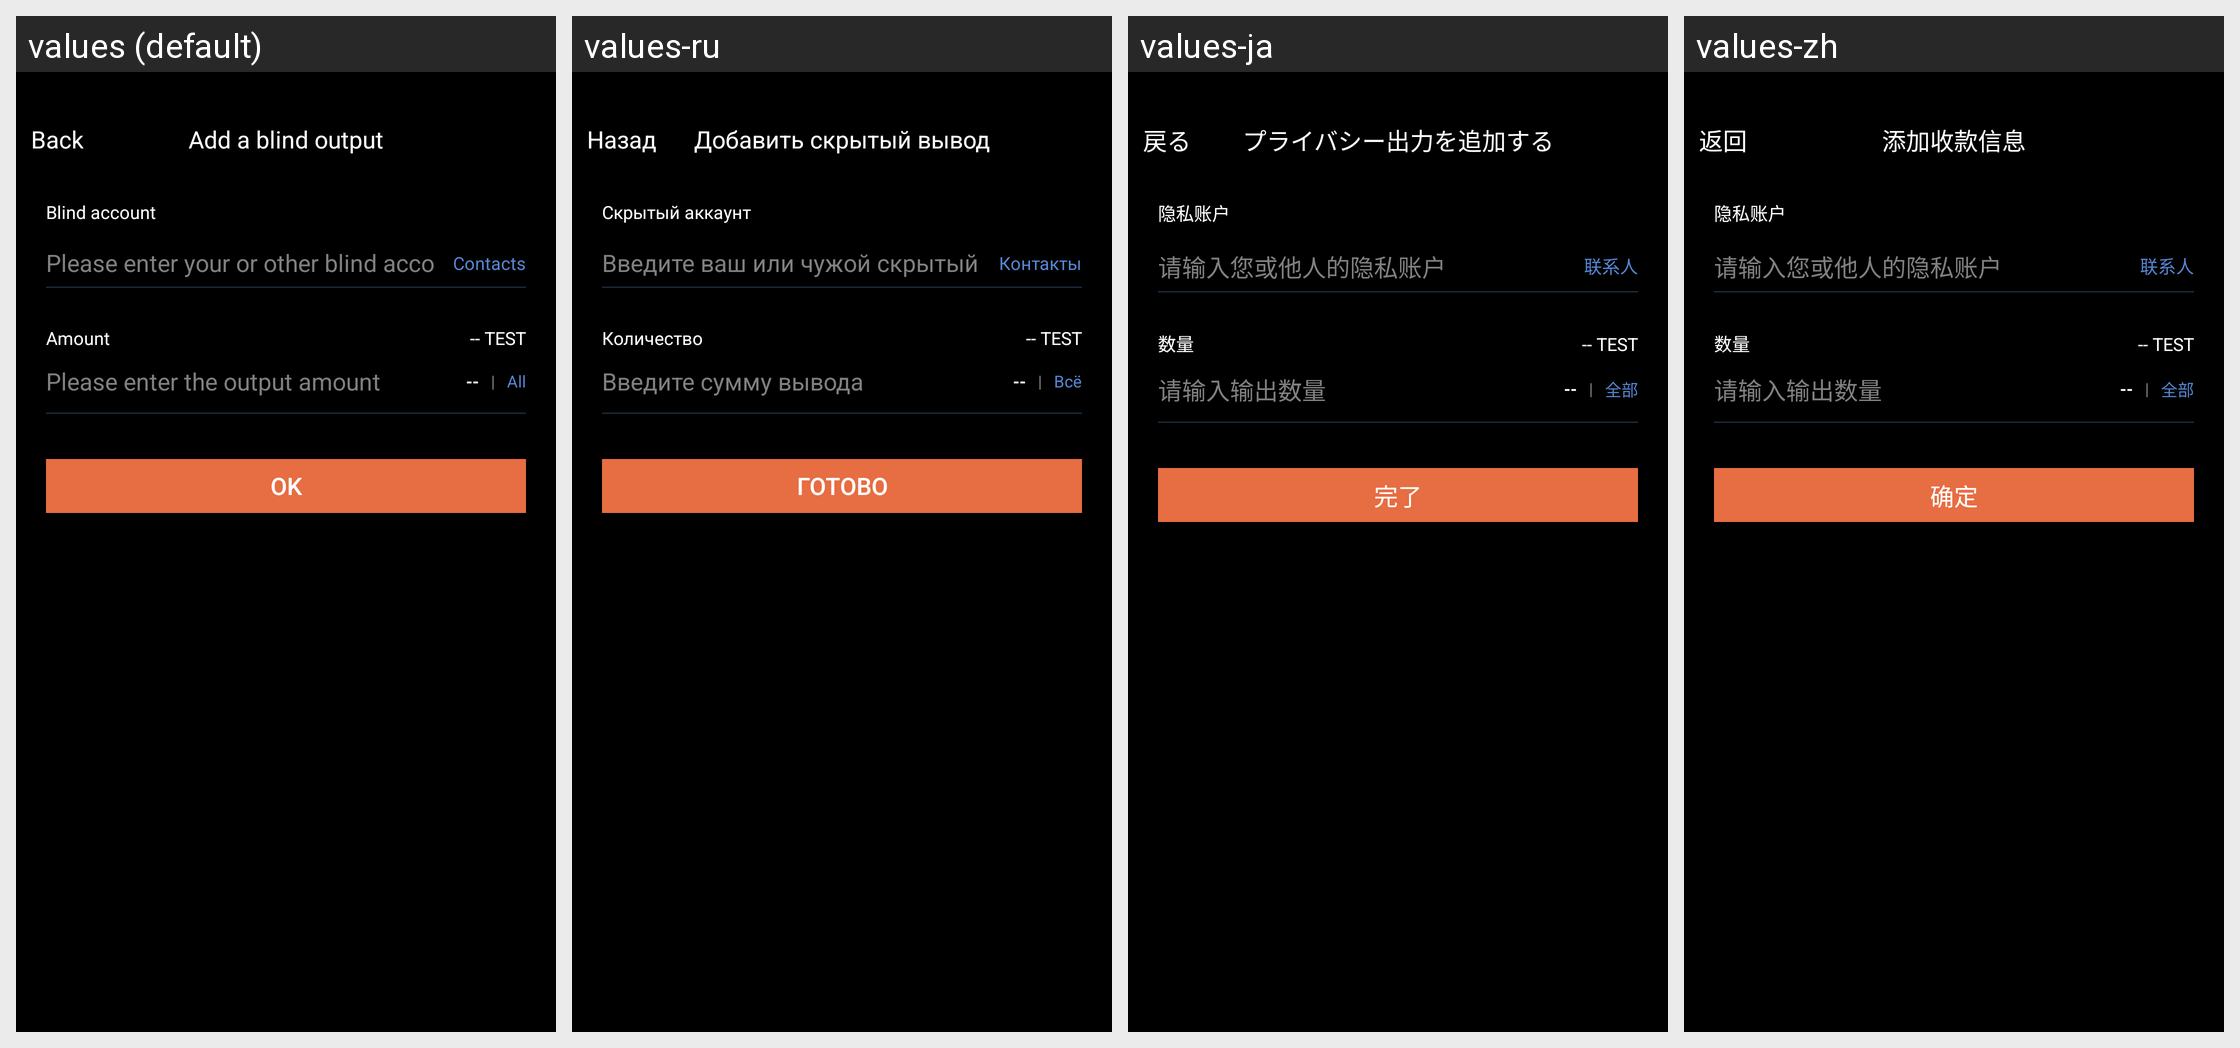

The Android screen above is rendered under several locales of the same app. Produce the string resources it draws, with the default and per-locale values.
Android screen res/layout/activity_blind_output_add_one.xml rendered under 4 locales, left to right: values (default), values-ru, values-ja, values-zh. Device: Nexus 5 (rendered at 1080×1920; each locale shown at half size, 540×960, under a caption strip naming it); theme AppTheme.
Strings drawn on this screen, with the default value and each locale's value (text and hints the layout hard-codes, and strings that could not be matched under every locale, appear in the picture but are not listed):

kBtnBack
  values: Back
  values-ru: Назад
  values-ja: 戻る
  values-zh: 返回

kVcTitleAddBlindOutput
  values: Add a blind output
  values-ru: Добавить скрытый вывод
  values-ja: プライバシー出力を追加する
  values-zh: 添加收款信息

kVcStCellTitleBlindAccount
  values: Blind account
  values-ru: Скрытый аккаунт
  values-ja: 隐私账户
  values-zh: 隐私账户

kVcStCellPlaceholderOutputAccountAddr
  values: Please enter your or other blind account
  values-ru: Введите ваш или чужой скрытый аккаунт
  values-ja: 请输入您或他人的隐私账户
  values-zh: 请输入您或他人的隐私账户

kVcStCellTailerButtonMyAccounts
  values: Contacts
  values-ru: Контакты
  values-ja: 联系人
  values-zh: 联系人

kVcStCellTitleOutputAmount
  values: Amount
  values-ru: Количество
  values-ja: 数量
  values-zh: 数量

kVcStCellPlaceholderOutputAmount
  values: Please enter the output amount
  values-ru: Введите сумму вывода
  values-ja: 请输入输出数量
  values-zh: 请输入输出数量

kLabelSendAll
  values: All
  values-ru: Всё
  values-ja: 全部
  values-zh: 全部

kVcPermissionAddOneBtnDone
  values: Ok
  values-ru: Готово
  values-ja: 完了
  values-zh: 确定
